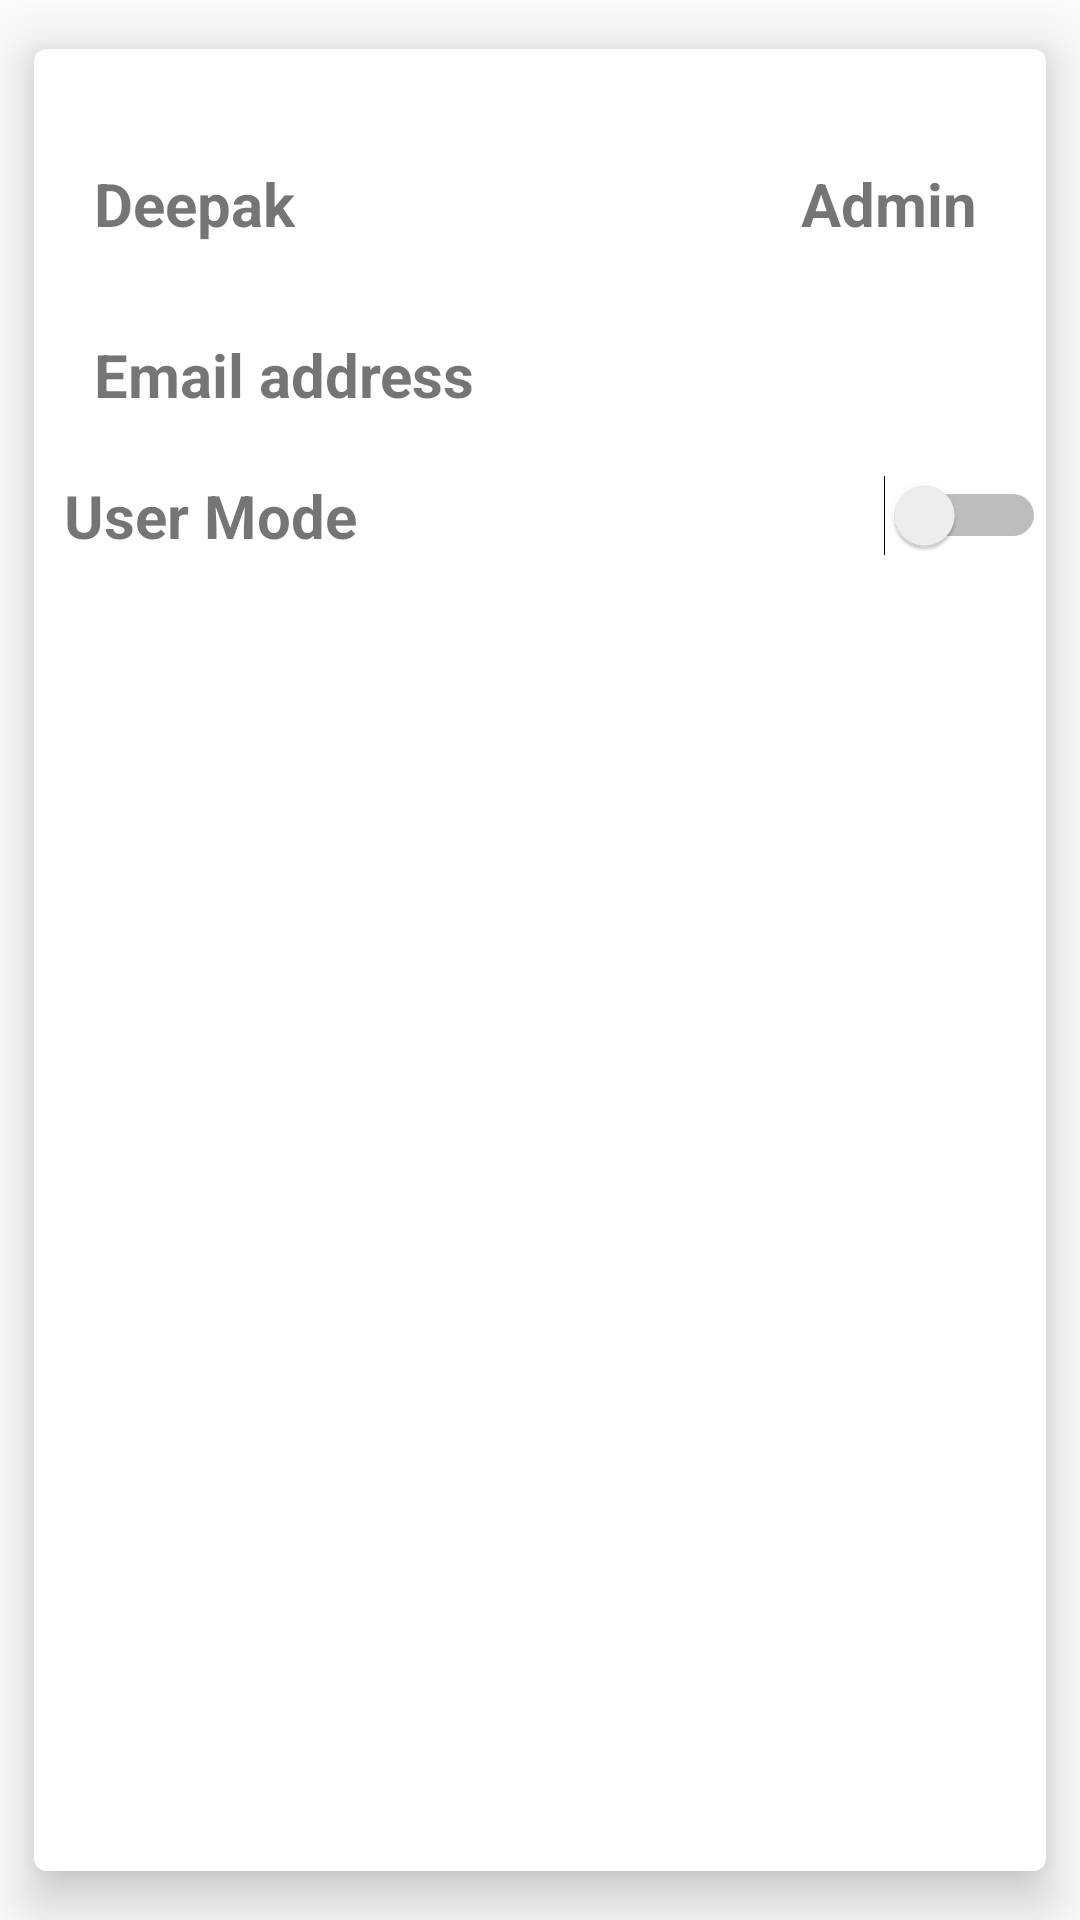

Write the Android layout XML for this screen, with the resource values it uses.
<!-- AndroidManifest.xml: application theme AppTheme -->
<!-- res/layout/user_card_view.xml -->
<?xml version="1.0" encoding="utf-8"?>
<android.support.v7.widget.CardView xmlns:android="http://schemas.android.com/apk/res/android"
    xmlns:app="http://schemas.android.com/apk/res-auto"
    android:id="@+id/card_view"
    app:cardCornerRadius="4dp"
    app:cardElevation="10dp"
    app:cardPreventCornerOverlap="true"
    app:cardUseCompatPadding="true"
    android:layout_gravity="center"
    android:layout_width="fill_parent"
    android:layout_height="wrap_content">

    <RelativeLayout
        android:layout_width="fill_parent"
        android:layout_height="186dp">

        <TextView
            android:id="@+id/UserName"
            style="@style/adminFont"
            android:layout_width="wrap_content"
            android:layout_height="wrap_content"
            android:layout_alignLeft="@+id/UserEmail"
            android:layout_alignParentTop="true"
            android:layout_alignStart="@+id/UserEmail"
            android:layout_marginTop="28dp"
            android:gravity="center"
            android:padding="10dp"
            android:text="Deepak"
            android:textColor="@color/admin_text_color"
            android:textSize="20sp"
            android:textStyle="bold" />

        <TextView
            android:id="@+id/UserMode"
            style="@style/adminFont"
            android:layout_width="wrap_content"
            android:layout_height="wrap_content"
            android:layout_above="@+id/UserEmail"
            android:layout_alignParentEnd="true"
            android:layout_alignParentRight="true"
            android:layout_marginEnd="13dp"
            android:layout_marginRight="13dp"
            android:gravity="center"
            android:padding="10dp"
            android:text="Admin"
            android:textColor="@color/admin_text_color"
            android:textSize="20sp"
            android:textStyle="bold" />

        <TextView
            android:id="@+id/UserEmail"
            style="@style/adminFont"
            android:layout_width="wrap_content"
            android:layout_height="wrap_content"
            android:layout_alignParentLeft="true"
            android:layout_below="@+id/UserName"
            android:layout_margin="10dp"
            android:gravity="center"
            android:padding="10dp"
            android:text="Email address"
            android:textColor="@color/admin_text_color"
            android:textSize="20sp"
            android:textStyle="bold" />

        <ImageButton
            android:id="@+id/UserRemoveButton"
            android:layout_width="wrap_content"
            android:layout_height="wrap_content"
            android:layout_alignBottom="@+id/UserEmail"
            android:layout_alignEnd="@+id/UserMode"
            android:layout_alignRight="@+id/UserMode"
            android:background="#ffffff"
            android:src="@drawable/delete" />

        <TextView
            android:id="@+id/userModeText"
            style="@style/adminFont"
            android:layout_width="wrap_content"
            android:layout_height="wrap_content"
            android:layout_below="@+id/UserEmail"
            android:ems="20"
            android:text="User Mode"
            android:textColor="@color/admin_text_color"
            android:textSize="20sp"
            android:textStyle="bold"
            android:layout_alignRight="@+id/UserRemoveButton"
            android:layout_alignEnd="@+id/UserRemoveButton"
            android:layout_alignLeft="@+id/UserEmail"
            android:layout_alignStart="@+id/UserEmail" />

        <Switch
            android:id="@+id/isActiveSwitch"
            android:layout_width="wrap_content"
            android:layout_height="wrap_content"
            android:layout_alignParentEnd="true"
            android:layout_alignParentRight="true"
            android:layout_alignTop="@+id/userModeText"
            android:text="" />
    </RelativeLayout>

</android.support.v7.widget.CardView>
<!-- resources referenced by this layout -->
<resources>
  <style name="adminFont" parent="android:Widget.TextView">
  
      </style>
  <style name="AppTheme" parent="Theme.AppCompat.Light">
          
          <item name="colorPrimary">@color/colorPrimary</item>
          <item name="colorPrimaryDark">@color/colorPrimaryDark</item>
          <item name="colorAccent">@color/colorAccent</item>
      </style>
  <!-- not gathered from this repository: default colours our renderer supplied (Android Studio template values) -->
  <color name="colorPrimary">#FF6200EE</color>
  <color name="colorPrimaryDark">#FF3700B3</color>
  <color name="colorAccent">#FF03DAC5</color>
</resources>
